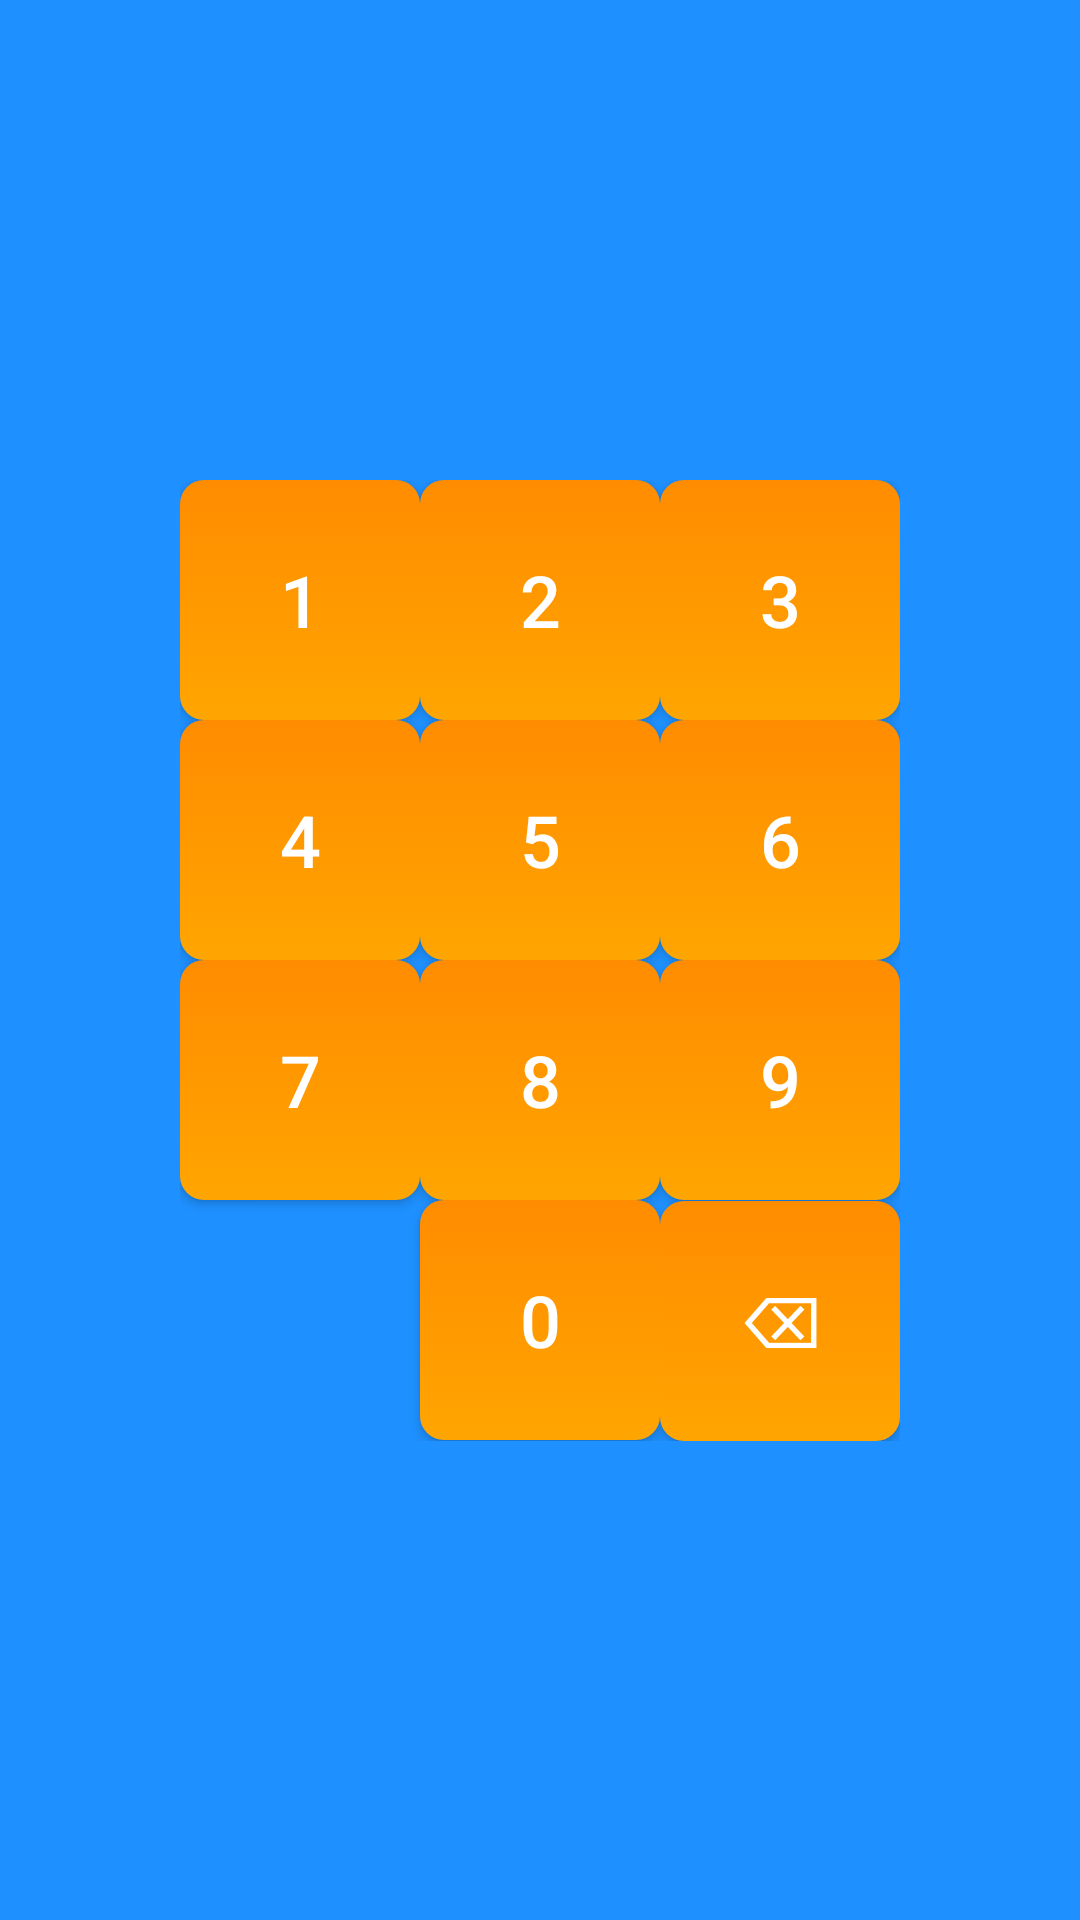

Layout XML and referenced resources for this Android screen:
<!-- AndroidManifest.xml: application theme Theme.FTOPApplication -->
<!-- res/layout/fragment_number_pad.xml -->
<?xml version="1.0" encoding="utf-8"?>
<androidx.constraintlayout.widget.ConstraintLayout xmlns:android="http://schemas.android.com/apk/res/android"
    xmlns:app="http://schemas.android.com/apk/res-auto"
    android:layout_width="match_parent"
    android:layout_height="match_parent"
    android:background="#1E90FF">

    <GridLayout
        android:id="@+id/number_pad_grid"
        android:layout_width="wrap_content"
        android:layout_height="wrap_content"
        android:alignmentMode="alignBounds"
        android:columnCount="3"
        android:rowCount="4"
        android:layout_gravity="center"
        android:layout_margin="16dp"
        app:layout_constraintTop_toTopOf="parent"
        app:layout_constraintBottom_toBottomOf="parent"
        app:layout_constraintStart_toStartOf="parent"
        app:layout_constraintEnd_toEndOf="parent">

        
        <Button
            android:id="@+id/btn_1"
            android:layout_width="80dp"
            android:layout_height="80dp"
            android:background="@drawable/button_background"
            android:text="1"
            android:textSize="24sp"
            android:textColor="#FFFFFF" />

        <Button
            android:id="@+id/btn_2"
            android:layout_width="80dp"
            android:layout_height="80dp"
            android:background="@drawable/button_background"
            android:text="2"
            android:textSize="24sp"
            android:textColor="#FFFFFF" />

        <Button
            android:id="@+id/btn_3"
            android:layout_width="80dp"
            android:layout_height="80dp"
            android:background="@drawable/button_background"
            android:text="3"
            android:textSize="24sp"
            android:textColor="#FFFFFF" />

        
        <Button
            android:id="@+id/btn_4"
            android:layout_width="80dp"
            android:layout_height="80dp"
            android:background="@drawable/button_background"
            android:text="4"
            android:textSize="24sp"
            android:textColor="#FFFFFF" />

        <Button
            android:id="@+id/btn_5"
            android:layout_width="80dp"
            android:layout_height="80dp"
            android:background="@drawable/button_background"
            android:text="5"
            android:textSize="24sp"
            android:textColor="#FFFFFF" />

        <Button
            android:id="@+id/btn_6"
            android:layout_width="80dp"
            android:layout_height="80dp"
            android:background="@drawable/button_background"
            android:text="6"
            android:textSize="24sp"
            android:textColor="#FFFFFF" />

        
        <Button
            android:id="@+id/btn_7"
            android:layout_width="80dp"
            android:layout_height="80dp"
            android:background="@drawable/button_background"
            android:text="7"
            android:textSize="24sp"
            android:textColor="#FFFFFF" />

        <Button
            android:id="@+id/btn_8"
            android:layout_width="80dp"
            android:layout_height="80dp"
            android:background="@drawable/button_background"
            android:text="8"
            android:textSize="24sp"
            android:textColor="#FFFFFF" />

        <Button
            android:id="@+id/btn_9"
            android:layout_width="80dp"
            android:layout_height="80dp"
            android:background="@drawable/button_background"
            android:text="9"
            android:textSize="24sp"
            android:textColor="#FFFFFF" />

        
        <View
            android:layout_width="80dp"
            android:layout_height="80dp" />

        <Button
            android:id="@+id/btn_0"
            android:layout_width="80dp"
            android:layout_height="80dp"
            android:background="@drawable/button_background"
            android:text="0"
            android:textSize="24sp"
            android:textColor="#FFFFFF" />

        <Button
            android:id="@+id/btn_backspace"
            android:layout_width="80dp"
            android:layout_height="80dp"
            android:background="@drawable/button_background"
            android:text="⌫"
            android:textSize="24sp"
            android:textColor="#FFFFFF" />
    </GridLayout>

</androidx.constraintlayout.widget.ConstraintLayout>
<!-- resources referenced by this layout -->
<resources>
  <!-- drawable button_background (drawable) -->
  <?xml version="1.0" encoding="utf-8"?>
  <selector xmlns:android="http://schemas.android.com/apk/res/android">
      <item android:state_enabled="false">
          <shape>
              <solid android:color="#CCCCCC" />
              <corners android:radius="8dp" />
          </shape>
      </item>
      <item android:state_enabled="true">
          <shape>
              <gradient
                  android:startColor="#FFA500"
                  android:endColor="#FF8C00"
                  android:angle="90" />
              <corners android:radius="8dp" />
          </shape>
      </item>
  </selector>
  <style name="Theme.FTOPApplication" parent="Base.Theme.FTOPApplication" />
  <style name="Base.Theme.FTOPApplication" parent="Theme.Material3.DayNight.NoActionBar">
          
          
      </style>
</resources>
